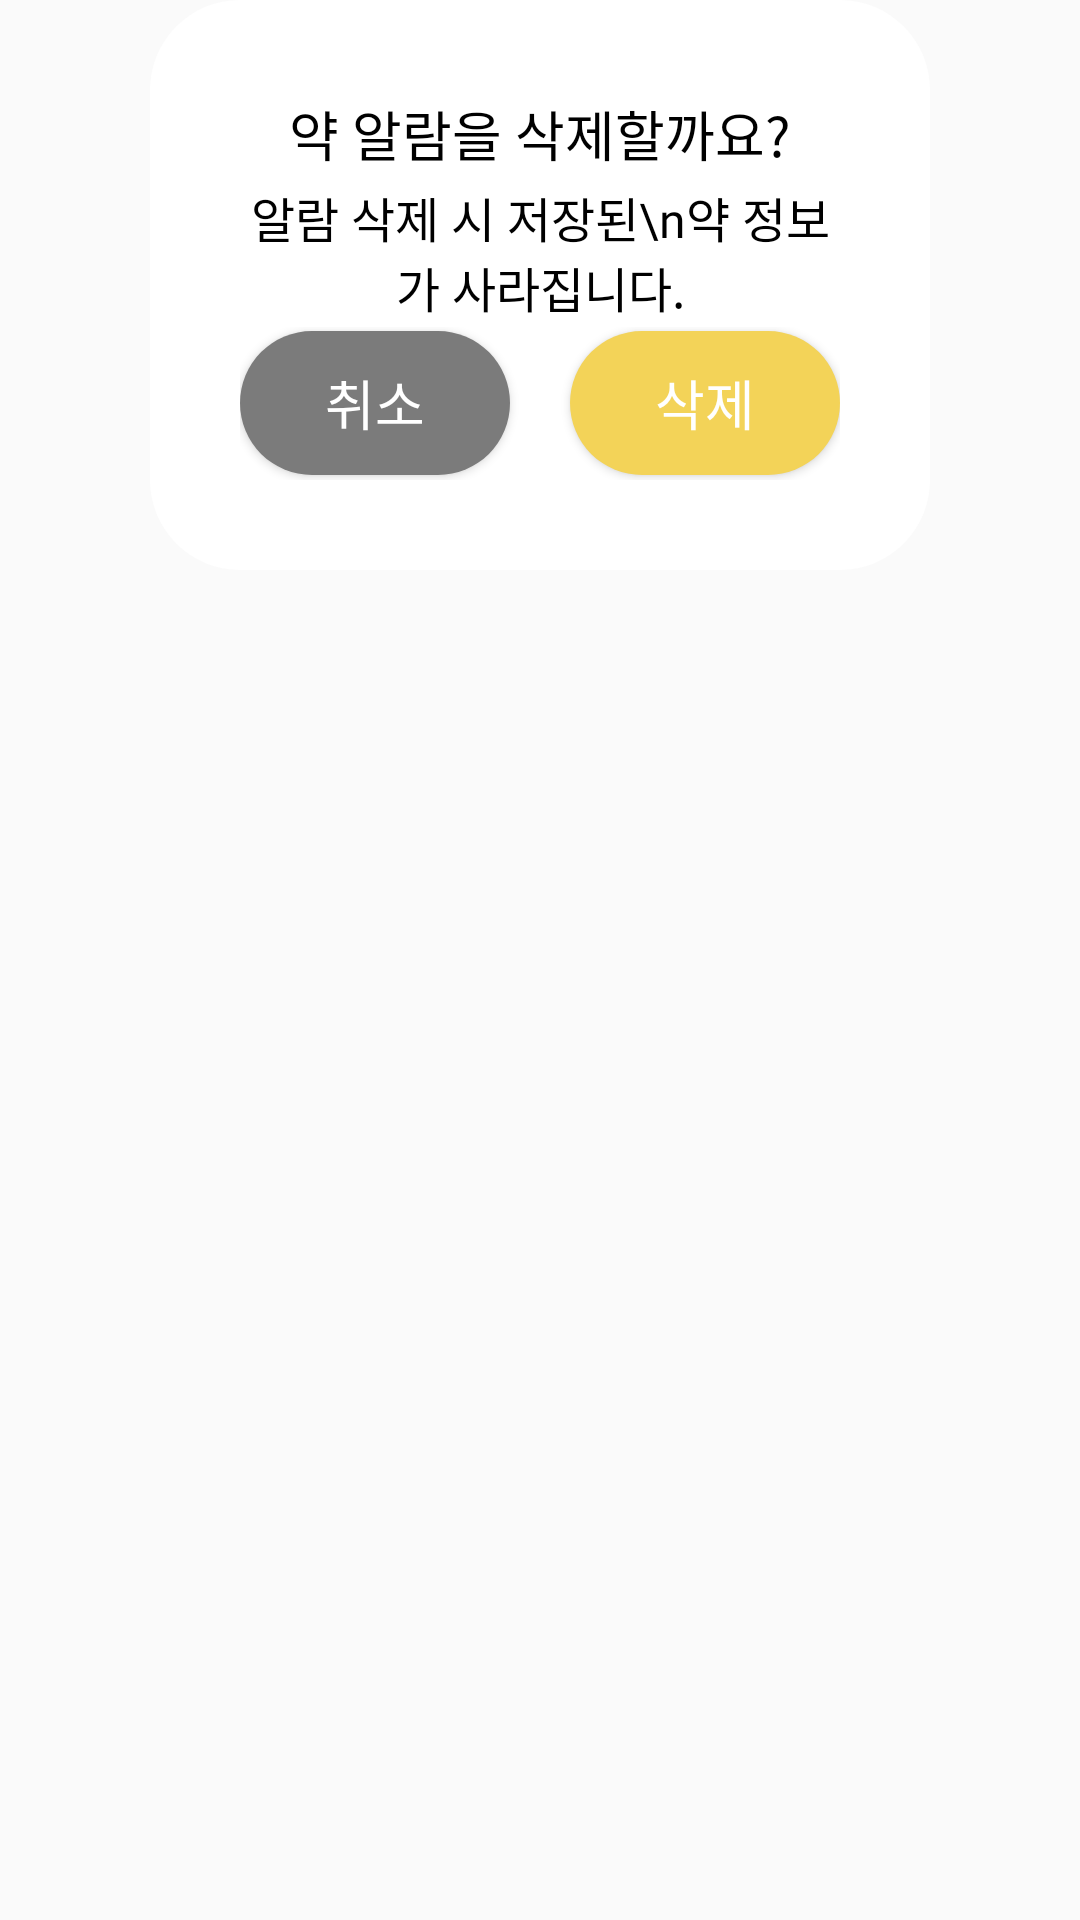

The Android layout XML behind this screen, and the referenced resources:
<!-- AndroidManifest.xml: application theme ThemeChick -->
<!-- res/layout/dialog_delete.xml -->
<?xml version="1.0" encoding="utf-8"?>
<androidx.constraintlayout.widget.ConstraintLayout xmlns:android="http://schemas.android.com/apk/res/android"
    xmlns:app="http://schemas.android.com/apk/res-auto"
    xmlns:tools="http://schemas.android.com/tools"
    android:layout_width="match_parent"
    android:layout_height="match_parent">

    <LinearLayout
        android:layout_width="match_parent"
        android:layout_height="190dp"
        android:layout_marginStart="50dp"
        android:layout_marginEnd="50dp"
        android:background="@drawable/dialog_bg_round"
        android:orientation="vertical"
        android:paddingLeft="30dp"
        android:paddingTop="30dp"
        android:paddingRight="30dp"
        android:paddingBottom="30dp"
        app:layout_constraintEnd_toEndOf="parent"
        app:layout_constraintStart_toStartOf="parent"
        app:layout_constraintTop_toTopOf="parent">


        <TextView
            android:layout_width="match_parent"
            android:layout_height="wrap_content"
            android:layout_weight="1"
            android:fontFamily="@font/jejugothic"
            android:gravity="center_vertical"
            android:text="약 알람을 삭제할까요?"
            android:textAlignment="center"
            android:textColor="#000000"
            android:textSize="18sp"
            tools:ignore="RtlCompat" />

        <TextView
            android:layout_width="match_parent"
            android:layout_height="wrap_content"
            android:layout_weight="1"
            android:fontFamily="@font/jejugothic"
            android:gravity="center_vertical"
            android:text="알람 삭제 시 저장된\n약 정보가 사라집니다."
            android:textAlignment="center"
            android:textColor="#000000"
            android:textSize="16sp"
            tools:ignore="RtlCompat" />

        <LinearLayout
            android:layout_width="match_parent"
            android:layout_height="wrap_content"
            android:layout_weight="1"
            android:gravity="center_vertical"
            android:orientation="horizontal">

            <Button
                android:id="@+id/btnDialogDelN"
                android:layout_width="wrap_content"
                android:layout_height="wrap_content"
                android:layout_marginRight="20dp"
                android:layout_weight="1"
                android:background="@drawable/btn_bg_round"
                android:backgroundTint="#7B7B7B"
                android:fontFamily="@font/jejugothic"
                android:text="취소"
                android:textColor="#FFFFFF"
                android:textSize="18sp" />

            <Button
                android:id="@+id/btnDialogDelY"
                android:layout_width="wrap_content"
                android:layout_height="wrap_content"
                android:layout_weight="1"
                android:background="@drawable/btn_bg_round"
                android:backgroundTint="#F3D358"
                android:fontFamily="@font/jejugothic"
                android:text="삭제"
                android:textColor="#FFFFFF"
                android:textSize="18sp" />
        </LinearLayout>

    </LinearLayout>

</androidx.constraintlayout.widget.ConstraintLayout>
<!-- resources referenced by this layout -->
<resources>
  <!-- drawable btn_bg_round (drawable) -->
  <?xml version="1.0" encoding="utf-8"?>
  <shape xmlns:android="http://schemas.android.com/apk/res/android"
      android:shape="rectangle">
      <solid android:color="#fff" />
      <corners android:radius="80dp" />
  </shape>
  <!-- drawable dialog_bg_round (drawable) -->
  <?xml version="1.0" encoding="utf-8"?>
  <shape xmlns:android="http://schemas.android.com/apk/res/android"
      android:shape="rectangle">
      <solid android:color="#fff" />
      <corners android:radius="30dp" />
  </shape>
  <style name="ThemeChick" parent="Theme.AppCompat.Light.NoActionBar">
          
          <item name="colorPrimary">@color/purple_500</item>
          <item name="colorPrimaryVariant">@color/purple_700</item>
          <item name="colorOnPrimary">@color/white</item>
          
          <item name="colorSecondary">@color/teal_200</item>
          <item name="colorSecondaryVariant">@color/teal_700</item>
          <item name="colorOnSecondary">@color/black</item>
          
          <item name="android:statusBarColor" tools:targetApi="l">?attr/colorPrimaryVariant</item>
          
      </style>
  <color name="purple_500">#F3D358</color>
  <color name="purple_700">#E9C128</color>
  <color name="white">#FFFFFFFF</color>
  <color name="teal_200">#FF03DAC5</color>
  <color name="teal_700">#FF018786</color>
  <color name="black">#FF000000</color>
</resources>
